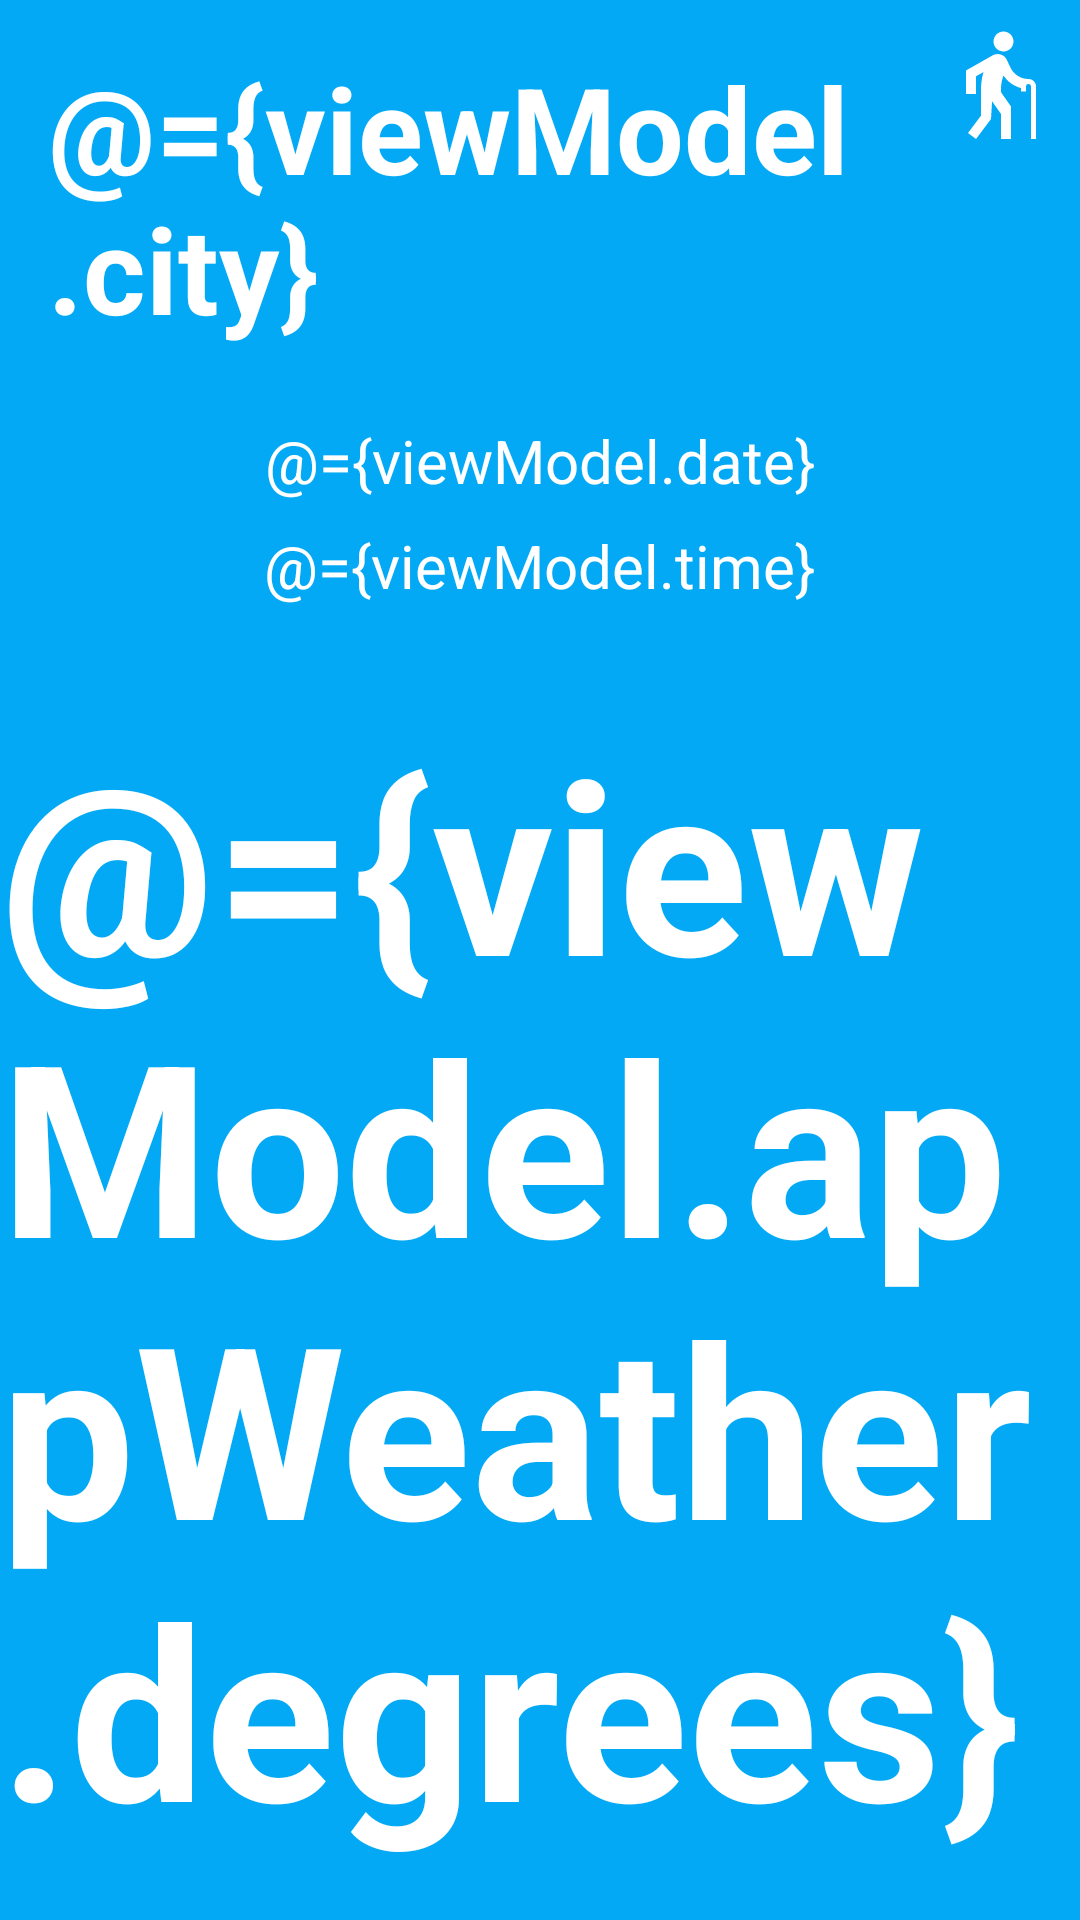

Produce the Android XML layout that renders to this screen, including the resource entries it uses.
<!-- AndroidManifest.xml: application theme Theme.Pogodynka -->
<!-- res/layout/fragment_norm_weather.xml -->
<?xml version="1.0" encoding="utf-8"?>
<layout xmlns:android="http://schemas.android.com/apk/res/android"
    xmlns:app="http://schemas.android.com/apk/res-auto"
    xmlns:tools="http://schemas.android.com/tools"
    tools:context=".ui.weather_norm.NormWeatherFragment">

    <data>

        <variable
            name="viewModel"
            type="com.micosi.pogodynka.ui.weather_norm.NormWeatherViewModel" />
    </data>

    <LinearLayout
        android:layout_width="match_parent"
        android:layout_height="match_parent"
        android:background="@color/background"
        android:gravity="center_horizontal"
        android:orientation="vertical">

        <RelativeLayout
            android:layout_width="match_parent"
            android:layout_height="wrap_content">

            <TextView
                android:id="@+id/city"
                android:layout_width="wrap_content"
                android:layout_height="wrap_content"
                android:layout_centerHorizontal="true"
                android:padding="16dp"
                android:text="@={viewModel.city}"
                android:textColor="@color/white"
                android:textSize="40sp"
                android:textStyle="bold" />

            <ImageView
                android:id="@+id/changeView"
                android:layout_width="wrap_content"
                android:layout_height="wrap_content"
                android:layout_alignParentEnd="true"
                android:layout_marginTop="8dp"
                android:layout_marginEnd="8dp"
                android:src="@drawable/ic_baseline_elderly_24"
                app:tint="@color/white" />

        </RelativeLayout>

        <TextView
            android:layout_width="wrap_content"
            android:layout_height="wrap_content"
            android:layout_marginTop="8dp"
            android:text="@={viewModel.date}"
            android:textColor="@color/white"
            android:textSize="20sp" />

        <TextView
            android:layout_width="wrap_content"
            android:layout_height="wrap_content"
            android:layout_marginVertical="8dp"
            android:text="@={viewModel.time}"
            android:textColor="@color/white"
            android:textSize="20sp" />

        <TextView
            android:layout_width="wrap_content"
            android:layout_height="wrap_content"
            android:layout_marginTop="24dp"
            android:text="@={viewModel.appWeather.degrees}"
            android:textColor="@color/white"
            android:textSize="80sp"
            android:textStyle="bold" />

        <ImageView
            android:id="@+id/imageView"
            android:layout_width="100dp"
            android:layout_height="100dp"
            android:layout_marginBottom="24dp" />

        <TextView
            android:layout_width="wrap_content"
            android:layout_height="wrap_content"
            android:layout_marginVertical="8dp"
            android:text="@={viewModel.appWeather.description}"
            android:textColor="@color/white"
            android:textSize="20sp" />

        <TextView
            android:layout_width="wrap_content"
            android:layout_height="wrap_content"
            android:layout_marginVertical="8dp"
            android:text="@={viewModel.appWeather.pressure}"
            android:textColor="@color/white"
            android:textSize="20sp" />

        <TextView
            android:layout_width="wrap_content"
            android:layout_height="wrap_content"
            android:layout_marginVertical="8dp"
            android:text="@={viewModel.appWeather.east}"
            android:textColor="@color/white"
            android:textSize="20sp" />

        <TextView
            android:layout_width="wrap_content"
            android:layout_height="wrap_content"
            android:layout_marginVertical="8dp"
            android:text="@={viewModel.appWeather.west}"
            android:textColor="@color/white"
            android:textSize="20sp" />

    </LinearLayout>

</layout>
<!-- resources referenced by this layout -->
<resources>
  <color name="background">#03a9f4</color>
  <color name="white">#FFFFFFFF</color>
  <!-- drawable ic_baseline_elderly_24 (drawable) -->
  <vector xmlns:android="http://schemas.android.com/apk/res/android"
      android:width="40dp"
      android:height="40dp"
      android:viewportWidth="24"
      android:viewportHeight="24"
      android:tint="?attr/colorControlNormal">
    <path
        android:fillColor="@android:color/white"
        android:pathData="M13.5,5.5c1.1,0 2,-0.9 2,-2s-0.9,-2 -2,-2s-2,0.9 -2,2S12.4,5.5 13.5,5.5zM20,12.5V23h-1V12.5c0,-0.28 -0.22,-0.5 -0.5,-0.5S18,12.22 18,12.5v1h-1v-0.69c-1.46,-0.38 -2.7,-1.29 -3.51,-2.52C13.18,11.16 13,12.07 13,13c0,0.23 0.02,0.46 0.03,0.69L15,16.5V23h-2v-5l-1.78,-2.54L11,19l-3,4l-1.6,-1.2L9,18.33V13c0,-1.15 0.18,-2.29 0.5,-3.39L8,10.46V14H6V9.3l5.4,-3.07l0,0.01c0.59,-0.31 1.32,-0.33 1.94,0.03c0.36,0.21 0.63,0.51 0.8,0.85l0,0l0.79,1.67C15.58,10.1 16.94,11 18.5,11C19.33,11 20,11.67 20,12.5z"/>
  </vector>
  <style name="Theme.Pogodynka" parent="Theme.MaterialComponents.DayNight.DarkActionBar">
          
          <item name="colorPrimary">@color/primary</item>
          <item name="colorPrimaryVariant">@color/primaryVariant</item>
          <item name="colorOnPrimary">@color/white</item>
          
          <item name="colorSecondary">@color/teal_200</item>
          <item name="colorSecondaryVariant">@color/teal_700</item>
          <item name="colorOnSecondary">@color/black</item>
          
          <item name="android:statusBarColor" tools:targetApi="l">?attr/colorPrimaryVariant</item>
          
      </style>
  <color name="primary">#0086c3</color>
  <color name="primaryVariant">#007ac1</color>
  <color name="teal_200">#FF03DAC5</color>
  <color name="teal_700">#FF018786</color>
  <color name="black">#FF000000</color>
</resources>
